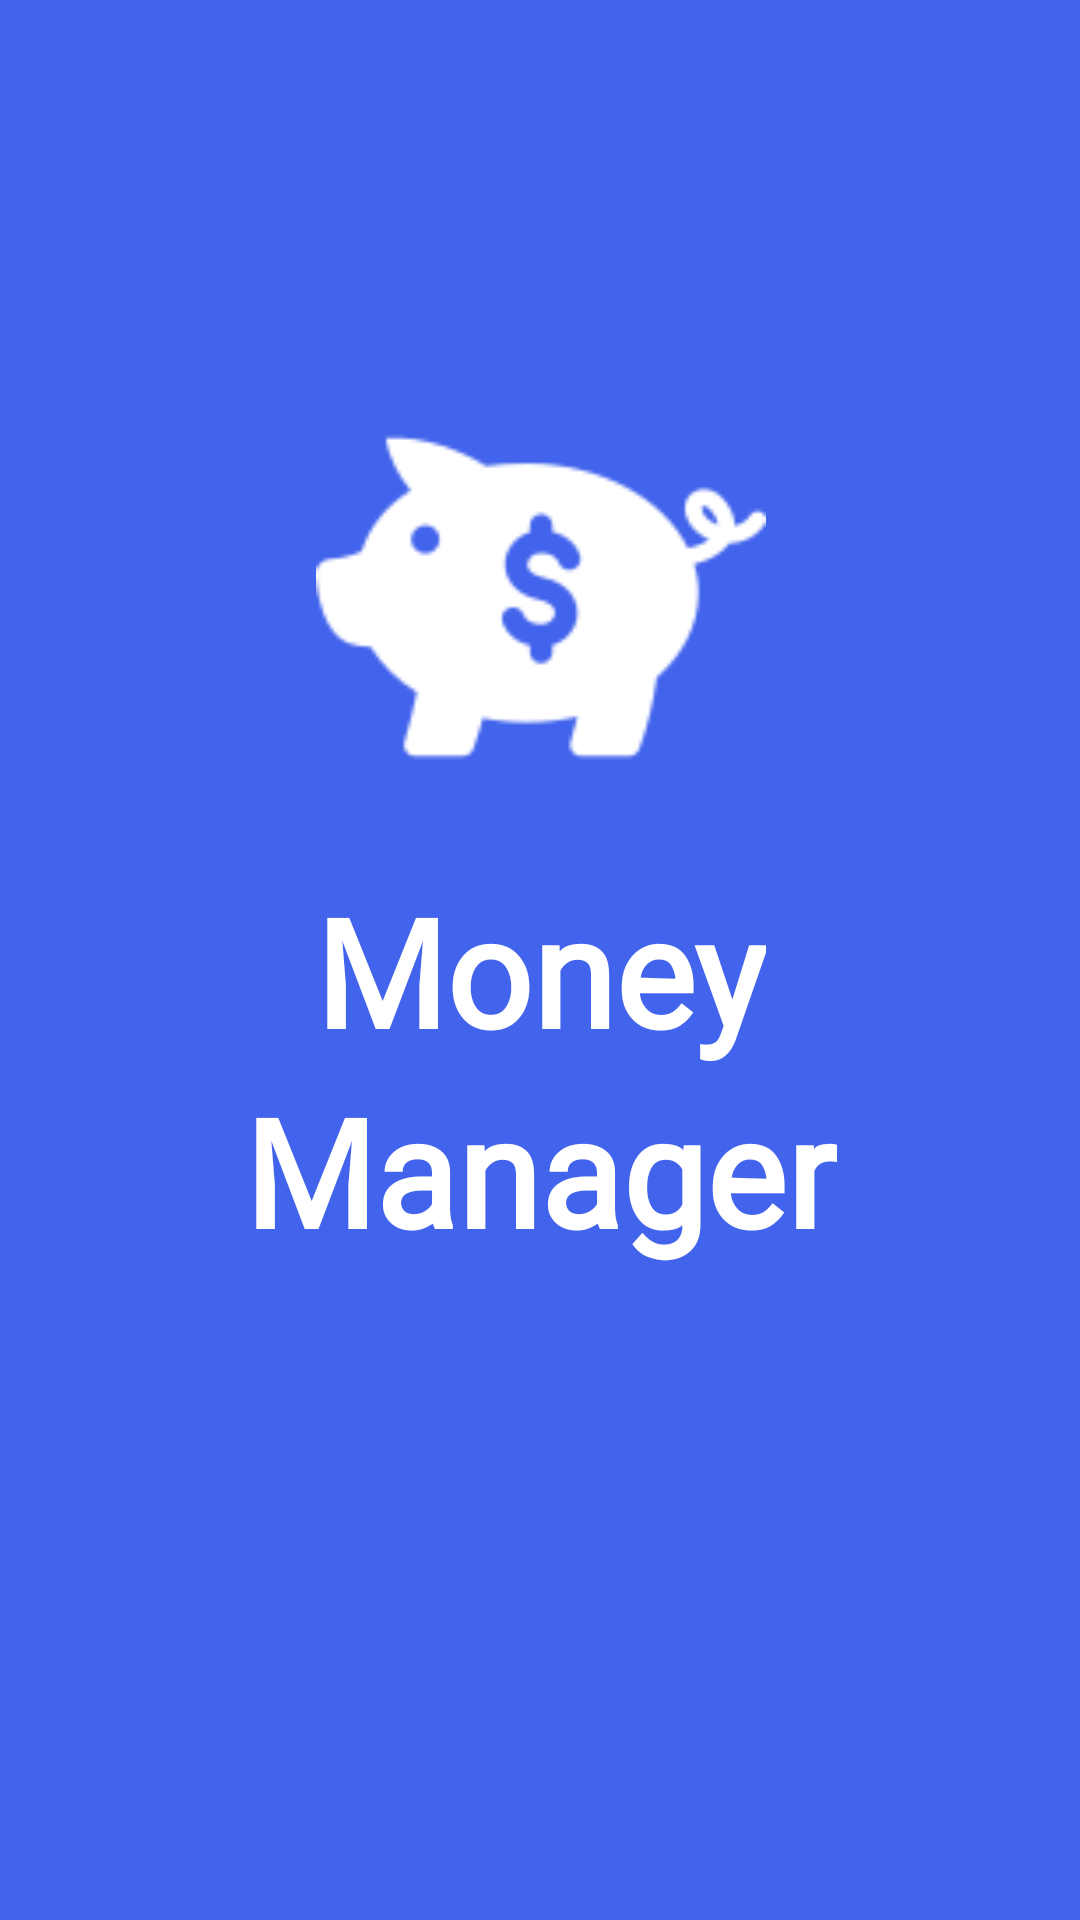

Produce the Android XML layout that renders to this screen, including the resource entries it uses.
<!-- AndroidManifest.xml: application theme Theme.MoneyManager -->
<!-- res/layout/activity_main.xml -->
<?xml version="1.0" encoding="utf-8"?>
<ScrollView xmlns:android="http://schemas.android.com/apk/res/android"
    xmlns:app="http://schemas.android.com/apk/res-auto"
    xmlns:tools="http://schemas.android.com/tools"
    android:layout_width="match_parent"
    android:layout_height="match_parent"
    tools:context=".MainActivity"
    android:background="@color/teal_700">

    <androidx.constraintlayout.widget.ConstraintLayout
        android:layout_width="match_parent"
        android:layout_height="wrap_content"
        app:layout_constraintBottom_toBottomOf="parent"
        app:layout_constraintTop_toTopOf="parent">

        <ImageView
            android:id="@+id/piggieimage"
            android:layout_width="150dp"
            android:layout_height="150dp"
            android:layout_marginTop="124dp"
            android:src="@drawable/piggie"
            app:layout_constraintEnd_toEndOf="parent"
            app:layout_constraintHorizontal_bias="0.502"
            app:layout_constraintStart_toStartOf="parent"
            app:layout_constraintTop_toTopOf="parent" />

        <TextView
            android:id="@+id/tvmoney"
            android:layout_width="wrap_content"
            android:layout_height="wrap_content"
            android:layout_marginTop="16dp"
            android:fontFamily="@font/slabo_13px"
            android:text="Money"
            android:textColor="@color/white"
            android:textSize="50sp"
            android:textStyle="bold"
            app:layout_constraintEnd_toEndOf="parent"
            app:layout_constraintHorizontal_bias="0.5"
            app:layout_constraintStart_toStartOf="parent"
            app:layout_constraintTop_toBottomOf="@+id/piggieimage" />

        <TextView
            android:id="@+id/tvmanager"
            android:layout_width="wrap_content"
            android:layout_height="wrap_content"
            android:fontFamily="@font/slabo_13px"
            android:text="Manager"
            android:textColor="@color/white"
            android:textSize="50sp"
            android:textStyle="bold"
            app:layout_constraintEnd_toEndOf="parent"
            app:layout_constraintHorizontal_bias="0.5"
            app:layout_constraintStart_toStartOf="parent"
            app:layout_constraintTop_toBottomOf="@id/tvmoney" />

    </androidx.constraintlayout.widget.ConstraintLayout>
</ScrollView>
<!-- resources referenced by this layout -->
<resources>
  <color name="teal_700">#4263EC</color>
  <color name="white">#FFFFFFFF</color>
  <!-- drawable piggie: png bitmap (drawable, 3612 bytes) -->
  <style name="Theme.MoneyManager" parent="Theme.AppCompat.DayNight.NoActionBar">
          
          <item name="colorPrimary">@color/teal_700</item>
          <item name="colorPrimaryVariant">@color/teal_700</item>
          <item name="colorOnPrimary">@color/white</item>
          
          <item name="colorSecondary">@color/teal_700</item>
          <item name="colorSecondaryVariant">@color/teal_700</item>
          <item name="colorOnSecondary">@color/black</item>
          
          <item name="android:statusBarColor" tools:targetApi="l">?attr/colorPrimaryVariant</item>
          
      </style>
  <color name="black">#FF000000</color>
</resources>
